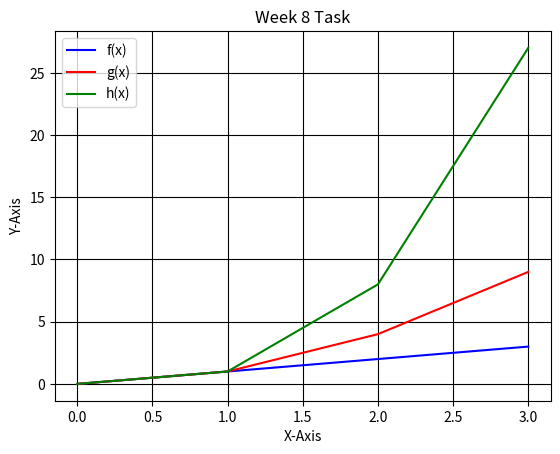

The matplotlib source for this figure:
# [redacted]

#Write a program that displays a plot of the functions 
# f(x)=x, g(x)=x2 and h(x)=x3 in the range [0, 4] 
# on the one set of axes.
#----------------------------------------------------------------

#Import numpy for arrays and matplotlib for plotting.
import numpy as np
import matplotlib.pyplot as plt

#Create a variable 'x' and assign the range.
x = np.arange(0.0, 4.0)

#Create the 3 funcions and substiute 'x' in.
def f(x): 
    return x

def g(x):
    return x * x

def h(x):
    return x **3

#Create  representation of the 3 functions, using the chosen
#label and linewidth formats.
plt.plot( f(x), 'b', label = 'f(x)', linewidth = 1.5)
plt.plot( g(x), 'r', label = 'g(x)', linewidth = 1.5) 
plt.plot( h(x),'g', label = 'h(x)', linewidth = 1.5)

#Add further plot details including line grids and legends.
#Information on specialised formatting from Edureka:
# @ https://www.youtube.com/watch?v=yZTBMMdPOww&list=PL9ooVrP1hQOHY-BeYrKHDrHKphsJOyRyu&index=68&t=0s
plt.title('Week 8 Task')
plt.ylabel('Y-Axis')
plt.xlabel('X-Axis')
plt.legend()
plt.grid(True, color = 'k')

#Use the show() function to ensure that the graph is always
#shown when the program is run.
plt.show()